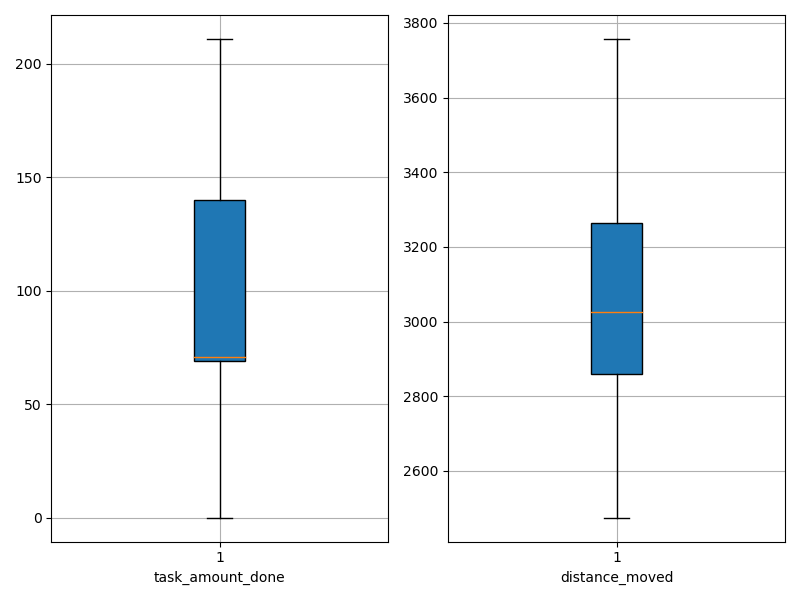

The data file committed next to this chart (first rows):
agent_id, task_amount_done, distance_moved
0, 140.0, 2853
1, 70.0, 3246
2, 139.0, 2918
3, 69.0, 3224
4, 70.0, 3099
5, 141.0, 2704
6, 140.0, 2862
7, 71.0, 3146
8, 70.0, 3273
9, 70.0, 3103
10, 69.0, 3330
11, 140.0, 2506
12, 141.0, 3009
13, 69.0, 3426
14, 139.0, 3027
15, 209.0, 2475
16, 0.0, 3626
17, 71.0, 3228
18, 0.0, 3656
19, 70.0, 3259
20, 141.0, 2913
21, 0.0, 3557
22, 71.0, 3494
23, 71.0, 3020
24, 70.0, 3026
25, 211.0, 2718
26, 211.0, 2802
27, 69.0, 3235
28, 0.0, 3757
29, 69.0, 2707
30, 70.0, 2575
31, 70.0, 3261
32, 139.0, 2932
33, 71.0, 2892
34, 71.0, 2847
35, 138.0, 2501
36, 0.0, 3527
37, 141.0, 2998
38, 140.0, 3002
39, 69.0, 3349
